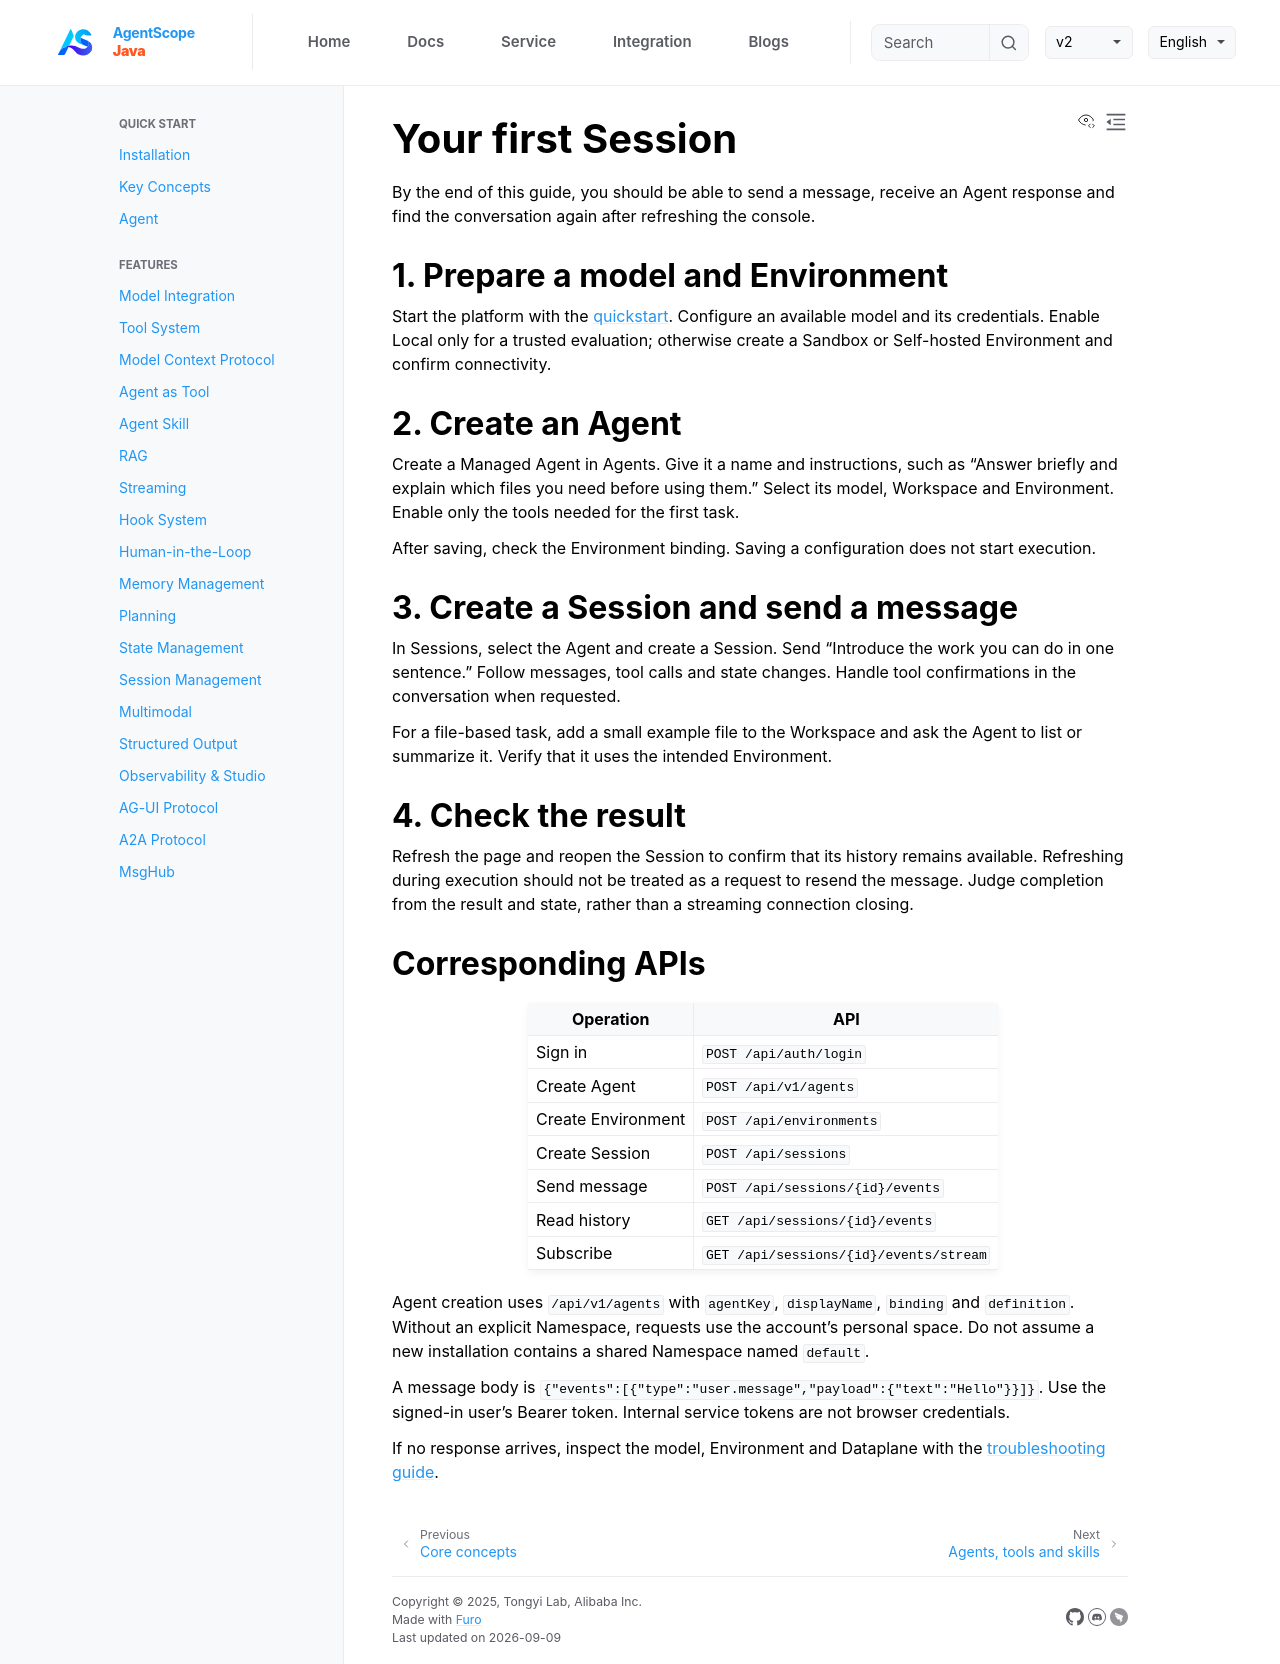

repository: agentscope-ai/agentscope-java · page: v2/en/service/first-session.html · generator: jekyll

# Your first Session

By the end of this guide, you should be able to send a message, receive an Agent response and find the conversation again after refreshing the console.

## 1. Prepare a model and Environment

Start the platform with the [quickstart](quickstart.md). Configure an available model and its credentials. Enable Local only for a trusted evaluation; otherwise create a Sandbox or Self-hosted Environment and confirm connectivity.

## 2. Create an Agent

Create a Managed Agent in Agents. Give it a name and instructions, such as “Answer briefly and explain which files you need before using them.” Select its model, Workspace and Environment. Enable only the tools needed for the first task.

After saving, check the Environment binding. Saving a configuration does not start execution.

## 3. Create a Session and send a message

In Sessions, select the Agent and create a Session. Send “Introduce the work you can do in one sentence.” Follow messages, tool calls and state changes. Handle tool confirmations in the conversation when requested.

For a file-based task, add a small example file to the Workspace and ask the Agent to list or summarize it. Verify that it uses the intended Environment.

## 4. Check the result

Refresh the page and reopen the Session to confirm that its history remains available. Refreshing during execution should not be treated as a request to resend the message. Judge completion from the result and state, rather than a streaming connection closing.

## Corresponding APIs

| Operation | API |
| --- | --- |
| Sign in | `POST /api/auth/login` |
| Create Agent | `POST /api/v1/agents` |
| Create Environment | `POST /api/environments` |
| Create Session | `POST /api/sessions` |
| Send message | `POST /api/sessions/{id}/events` |
| Read history | `GET /api/sessions/{id}/events` |
| Subscribe | `GET /api/sessions/{id}/events/stream` |

Agent creation uses `/api/v1/agents` with `agentKey`, `displayName`, `binding` and `definition`. Without an explicit Namespace, requests use the account’s personal space. Do not assume a new installation contains a shared Namespace named `default`.

A message body is `{"events":[{"type":"user.message","payload":{"text":"Hello"}}]}`. Use the signed-in user's Bearer token. Internal service tokens are not browser credentials.

If no response arrives, inspect the model, Environment and Dataplane with the [troubleshooting guide](troubleshooting.md).
